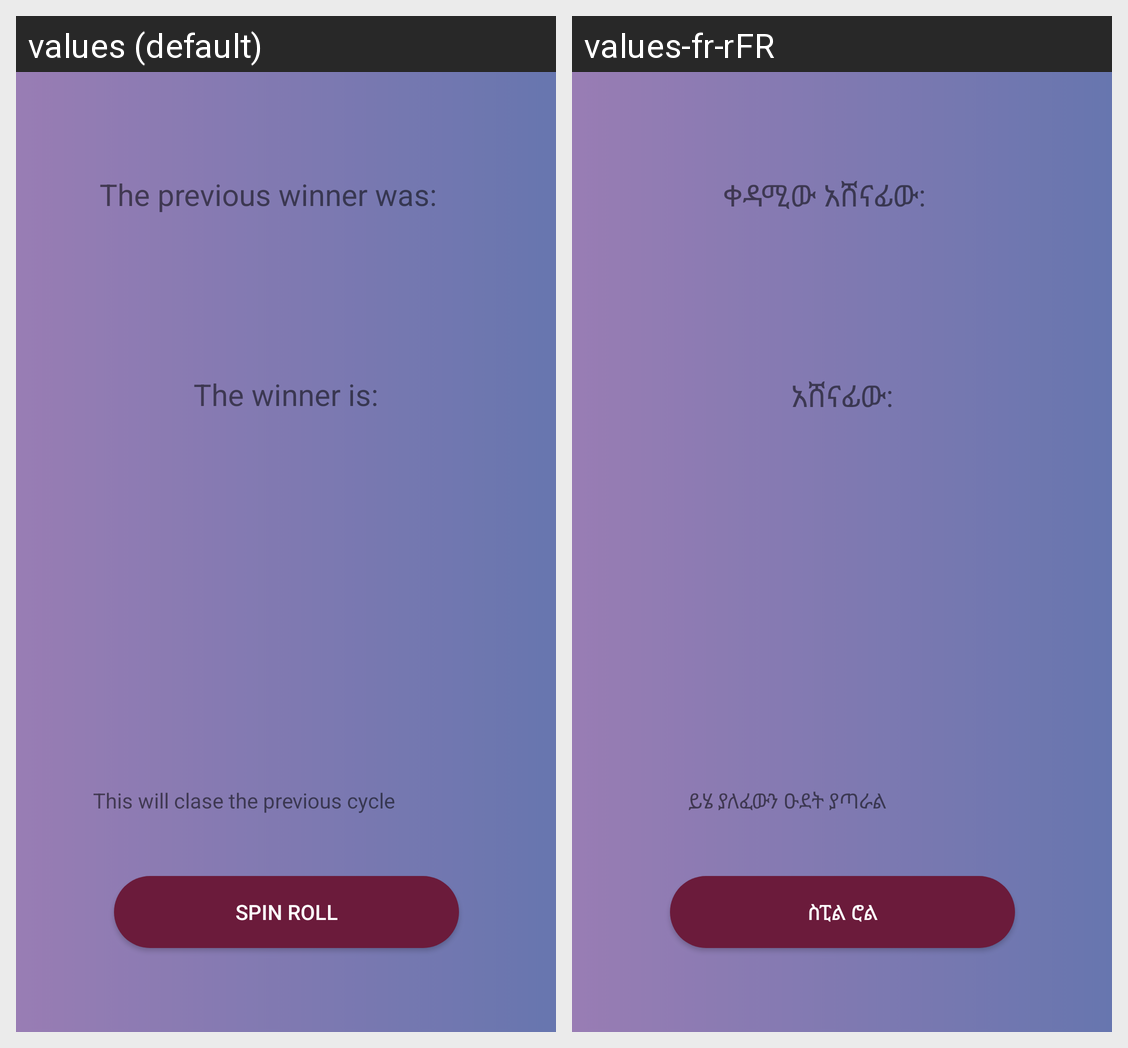

Here is an Android app screen in its default locale and in the app's own translations. Write out the translated-string differences for the strings that appear on this screen.
Android screen res/layout/activity_draw.xml rendered under 2 locales, left to right: values (default), values-fr-rFR. Device: Nexus 5 (rendered at 1080×1920; each locale shown at half size, 540×960, under a caption strip naming it); theme AppTheme.
Strings drawn on this screen, with the default value and each locale's value (text and hints the layout hard-codes, and strings that could not be matched under every locale, appear in the picture but are not listed):

the_previous_winner_was
  values: The previous winner was:
  values-fr-rFR: ቀዳሚው አሸናፊው:

the_winner_is
  values: The winner is:
  values-fr-rFR: አሸናፊው:

this_will_clase_the_previous_cycle
  values: This will clase the previous cycle
  values-fr-rFR: ይሄ ያለፈውን ዑደት ያጣራል

spin_roll
  values: Spin Roll
  values-fr-rFR: ስፒል ሮል
